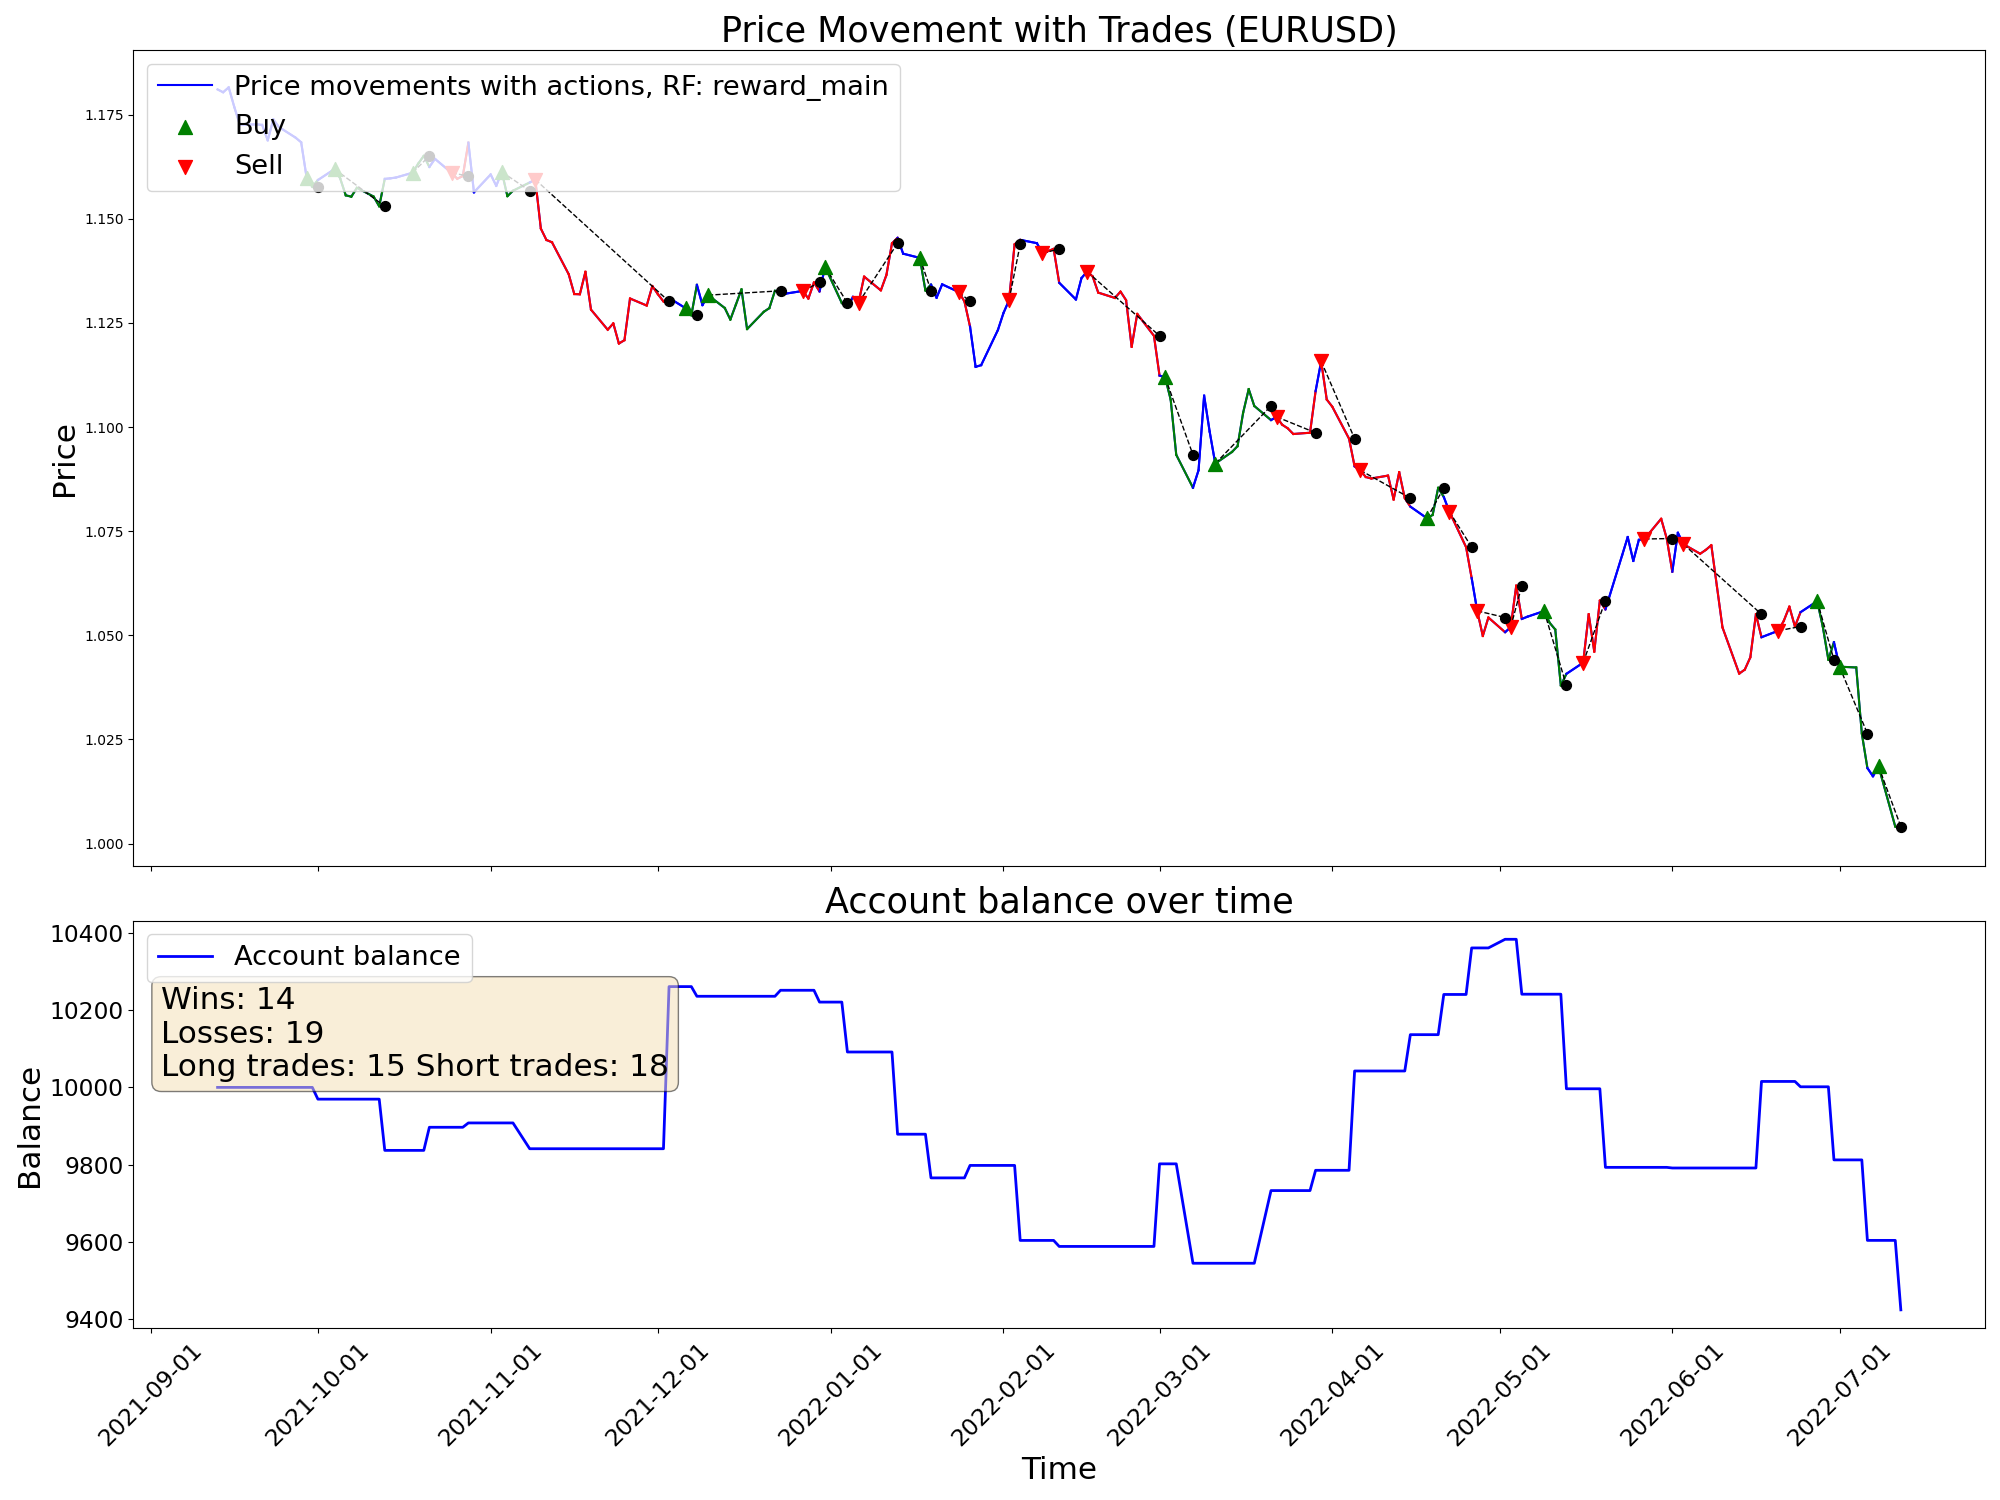

The data file committed next to this chart (first rows):
time, open, high, low, close, tick_volume, actDir, actRisk, eReward, eAccBalance, eWins, eLosses, pType, pOpenPrice, pSLPrice, pTPPrice, pProfit
2021-09-13, 1.182, 1.182, 1.177, 1.181, 39896, 0.0, 0.0, 0.0, 10000, 0, 0, 0, 0.0, 0.0, 0.0, 0.0
2021-09-14, 1.181, 1.185, 1.18, 1.18, 44973, 0.0, 0.0, 0.0, 10000, 0, 0, 0, 0.0, 0.0, 0.0, 0.0
2021-09-15, 1.18, 1.183, 1.18, 1.182, 43526, 0.0, 0.0, 0.0, 10000, 0, 0, 0, 0.0, 0.0, 0.0, 0.0
2021-09-16, 1.182, 1.182, 1.175, 1.177, 44489, 0.0, 0.0, 0.0, 10000, 0, 0, 0, 0.0, 0.0, 0.0, 0.0
2021-09-17, 1.176, 1.179, 1.172, 1.173, 41945, 0.0, 0.0, 0.0, 10000, 0, 0, 0, 0.0, 0.0, 0.0, 0.0
2021-09-20, 1.173, 1.174, 1.17, 1.173, 43872, 0.0, 0.0, 0.0, 10000, 0, 0, 0, 0.0, 0.0, 0.0, 0.0
2021-09-21, 1.173, 1.175, 1.171, 1.173, 43768, 0.0, 0.0, 0.0, 10000, 0, 0, 0, 0.0, 0.0, 0.0, 0.0
2021-09-22, 1.173, 1.176, 1.168, 1.169, 52624, 0.0, 0.0, 0.0, 10000, 0, 0, 0, 0.0, 0.0, 0.0, 0.0
2021-09-23, 1.169, 1.175, 1.168, 1.174, 48609, 0.0, 0.0, 0.0, 10000, 0, 0, 0, 0.0, 0.0, 0.0, 0.0
2021-09-24, 1.174, 1.175, 1.17, 1.172, 38917, 0.0, 0.0, 0.0, 10000, 0, 0, 0, 0.0, 0.0, 0.0, 0.0
2021-09-27, 1.173, 1.173, 1.168, 1.169, 44874, 0.0, 0.0, 0.0, 10000, 0, 0, 0, 0.0, 0.0, 0.0, 0.0
2021-09-28, 1.17, 1.17, 1.167, 1.168, 56416, 0.4277, 0.4277, 0.0, 10000, 0, 0, 0, 1.168, 1.176, 0.0, 0.0
2021-09-29, 1.168, 1.169, 1.159, 1.16, 54581, 1.0, 1.0, 0.0, 10000, 0, 0, 1, 1.16, 1.137, 0.0, 0.0
2021-09-30, 1.16, 1.161, 1.156, 1.158, 55968, 0.2529, 0.2529, 0.0, 10000, 0, 0, 1, 1.16, 1.137, 0.0, 0.0
2021-10-01, 1.158, 1.161, 1.156, 1.159, 52826, -0.8963, -0.8963, 0.0, 9970, 0, 1, 0, 0.0, 0.0, 0.0, -30.46
2021-10-04, 1.16, 1.164, 1.159, 1.162, 43929, 0.5338, 0.5338, 0.0, 9970, 0, 1, 1, 1.162, 1.154, 0.0, 0.0
2021-10-05, 1.162, 1.162, 1.158, 1.16, 41718, -0.696, -0.696, 0.0, 9970, 0, 1, 1, 1.162, 1.154, 0.0, 0.0
2021-10-06, 1.16, 1.16, 1.153, 1.156, 52230, 0.5093, 0.5093, 0.0, 9970, 0, 1, 1, 1.162, 1.154, 0.0, 0.0
2021-10-07, 1.156, 1.157, 1.155, 1.155, 41219, 0.5218, 0.5218, 0.0, 9970, 0, 1, 1, 1.162, 1.154, 0.0, 0.0
2021-10-08, 1.155, 1.159, 1.154, 1.157, 44133, 0.783, 0.783, 0.0, 9970, 0, 1, 1, 1.162, 1.154, 0.0, 0.0
2021-10-11, 1.157, 1.159, 1.155, 1.155, 35099, -0.4673, -0.4673, 0.0, 9970, 0, 1, 1, 1.162, 1.154, 0.0, 0.0
2021-10-12, 1.155, 1.157, 1.152, 1.153, 43185, -0.2813, -0.2813, 0.0, 9970, 0, 1, 1, 1.162, 1.154, 0.0, 0.0
2021-10-13, 1.153, 1.16, 1.153, 1.16, 46481, 0.4403, 0.4403, 0.0, 9837, 0, 2, 0, 0.0, 0.0, 0.0, -132.7
2021-10-14, 1.159, 1.162, 1.158, 1.16, 38162, 0.1571, 0.1571, 0.0, 9837, 0, 2, 0, 1.16, 1.147, 0.0, 0.0
2021-10-15, 1.16, 1.162, 1.159, 1.16, 41453, 0.3628, 0.3628, 0.0, 9837, 0, 2, 0, 1.16, 1.147, 0.0, 0.0
2021-10-18, 1.159, 1.162, 1.157, 1.161, 43085, 1.0, 1.0, 0.0, 9837, 0, 2, 1, 1.161, 1.138, 0.0, 0.0
2021-10-19, 1.161, 1.167, 1.161, 1.163, 42786, -0.2136, -0.2136, 0.0, 9837, 0, 2, 1, 1.161, 1.138, 0.0, 0.0
2021-10-20, 1.163, 1.166, 1.162, 1.165, 42649, -0.1572, -0.1572, 0.0, 9837, 0, 2, 1, 1.161, 1.138, 0.0, 0.0
2021-10-21, 1.165, 1.167, 1.162, 1.162, 42064, -0.9034, -0.9034, 0.0, 9897, 1, 2, 0, 0.0, 0.0, 0.0, 59.83
2021-10-22, 1.162, 1.166, 1.162, 1.164, 45372, 0.1968, 0.1968, 0.0, 9897, 1, 2, 0, 0.0, 0.0, 0.0, 0.0
2021-10-25, 1.164, 1.167, 1.159, 1.161, 41841, -1.0, -1.0, 0.0, 9897, 1, 2, 2, 1.161, 1.169, 0.0, 0.0
2021-10-26, 1.16, 1.163, 1.159, 1.16, 38042, -0.4837, -0.4837, 0.0, 9897, 1, 2, 2, 1.161, 1.169, 0.0, 0.0
2021-10-27, 1.16, 1.163, 1.158, 1.16, 48344, -0.0008309, -0.0008309, 0.0, 9897, 1, 2, 2, 1.161, 1.169, 0.0, 0.0
2021-10-28, 1.16, 1.169, 1.158, 1.168, 58343, 1.0, 1.0, 0.0, 9908, 2, 2, 0, 0.0, 0.0, 0.0, 11.24
2021-10-29, 1.168, 1.169, 1.154, 1.156, 54798, -0.2525, -0.2525, 0.0, 9908, 2, 2, 0, 1.161, 1.177, 0.0, 0.0
2021-11-01, 1.156, 1.161, 1.155, 1.161, 43399, -0.4717, -0.4717, 0.0, 9908, 2, 2, 0, 1.161, 1.177, 0.0, 0.0
2021-11-02, 1.16, 1.161, 1.158, 1.158, 43983, 0.1347, 0.1347, 0.0, 9908, 2, 2, 0, 1.161, 1.177, 0.0, 0.0
2021-11-03, 1.158, 1.162, 1.156, 1.161, 51379, 0.8886, 0.8886, 0.0, 9908, 2, 2, 1, 1.161, 1.153, 0.0, 0.0
2021-11-04, 1.161, 1.162, 1.153, 1.155, 47924, -0.7793, -0.7793, 0.0, 9908, 2, 2, 1, 1.161, 1.153, 0.0, 0.0
2021-11-05, 1.155, 1.157, 1.151, 1.157, 51057, -0.6551, -0.6551, 0.0, 9908, 2, 2, 1, 1.161, 1.153, 0.0, 0.0
2021-11-08, 1.156, 1.159, 1.155, 1.159, 40856, -1.0, -1.0, 0.0, 9841, 2, 3, 0, 0.0, 0.0, 0.0, -66.8
2021-11-09, 1.159, 1.161, 1.157, 1.159, 46947, -0.9116, -0.9116, 0.0, 9841, 2, 3, 2, 1.159, 1.183, 0.0, 0.0
2021-11-10, 1.159, 1.16, 1.148, 1.148, 59078, 1.0, 1.0, 0.0, 9841, 2, 3, 2, 1.159, 1.183, 0.0, 0.0
2021-11-11, 1.148, 1.149, 1.144, 1.145, 39593, -0.2014, -0.2014, 0.0, 9841, 2, 3, 2, 1.159, 1.183, 0.0, 0.0
2021-11-12, 1.145, 1.146, 1.143, 1.144, 40787, -0.4899, -0.4899, 0.0, 9841, 2, 3, 2, 1.159, 1.183, 0.0, 0.0
2021-11-15, 1.145, 1.146, 1.136, 1.137, 42661, -1.0, -1.0, 0.0, 9841, 2, 3, 2, 1.159, 1.183, 0.0, 0.0
2021-11-16, 1.137, 1.139, 1.131, 1.132, 51050, 0.4105, 0.4105, 0.0, 9841, 2, 3, 2, 1.159, 1.183, 0.0, 0.0
2021-11-17, 1.132, 1.133, 1.126, 1.132, 52882, -0.2013, -0.2013, 0.0, 9841, 2, 3, 2, 1.159, 1.183, 0.0, 0.0
2021-11-18, 1.132, 1.137, 1.131, 1.137, 45855, -0.2304, -0.2304, 0.0, 9841, 2, 3, 2, 1.159, 1.183, 0.0, 0.0
2021-11-19, 1.137, 1.137, 1.125, 1.128, 58803, -1.0, -1.0, 0.0, 9841, 2, 3, 2, 1.159, 1.183, 0.0, 0.0
2021-11-22, 1.129, 1.129, 1.123, 1.123, 56460, -1.0, -1.0, 0.0, 9841, 2, 3, 2, 1.159, 1.183, 0.0, 0.0
2021-11-23, 1.124, 1.128, 1.123, 1.125, 57322, -0.9663, -0.9663, 0.0, 9841, 2, 3, 2, 1.159, 1.183, 0.0, 0.0
2021-11-24, 1.125, 1.126, 1.119, 1.12, 56217, -0.426, -0.426, 0.0, 9841, 2, 3, 2, 1.159, 1.183, 0.0, 0.0
2021-11-25, 1.12, 1.123, 1.12, 1.121, 28599, 0.3099, 0.3099, 0.0, 9841, 2, 3, 2, 1.159, 1.183, 0.0, 0.0
2021-11-26, 1.121, 1.133, 1.12, 1.131, 75257, -0.2029, -0.2029, 0.0, 9841, 2, 3, 2, 1.159, 1.183, 0.0, 0.0
2021-11-29, 1.13, 1.131, 1.126, 1.129, 56344, -1.0, -1.0, 0.0, 9841, 2, 3, 2, 1.159, 1.183, 0.0, 0.0
2021-11-30, 1.129, 1.138, 1.124, 1.134, 76583, 0.1731, 0.1731, 0.0, 9841, 2, 3, 2, 1.159, 1.183, 0.0, 0.0
2021-12-01, 1.133, 1.136, 1.13, 1.132, 65514, 0.2959, 0.2959, 0.0, 9841, 2, 3, 2, 1.159, 1.183, 0.0, 0.0
2021-12-02, 1.132, 1.135, 1.13, 1.13, 53608, 0.0737, 0.0737, 0.0, 9841, 2, 3, 2, 1.159, 1.183, 0.0, 0.0
2021-12-03, 1.13, 1.133, 1.127, 1.131, 60513, 0.8614, 0.8614, 0.0, 10261, 3, 3, 0, 0.0, 0.0, 0.0, 419.8
... 157 more rows
